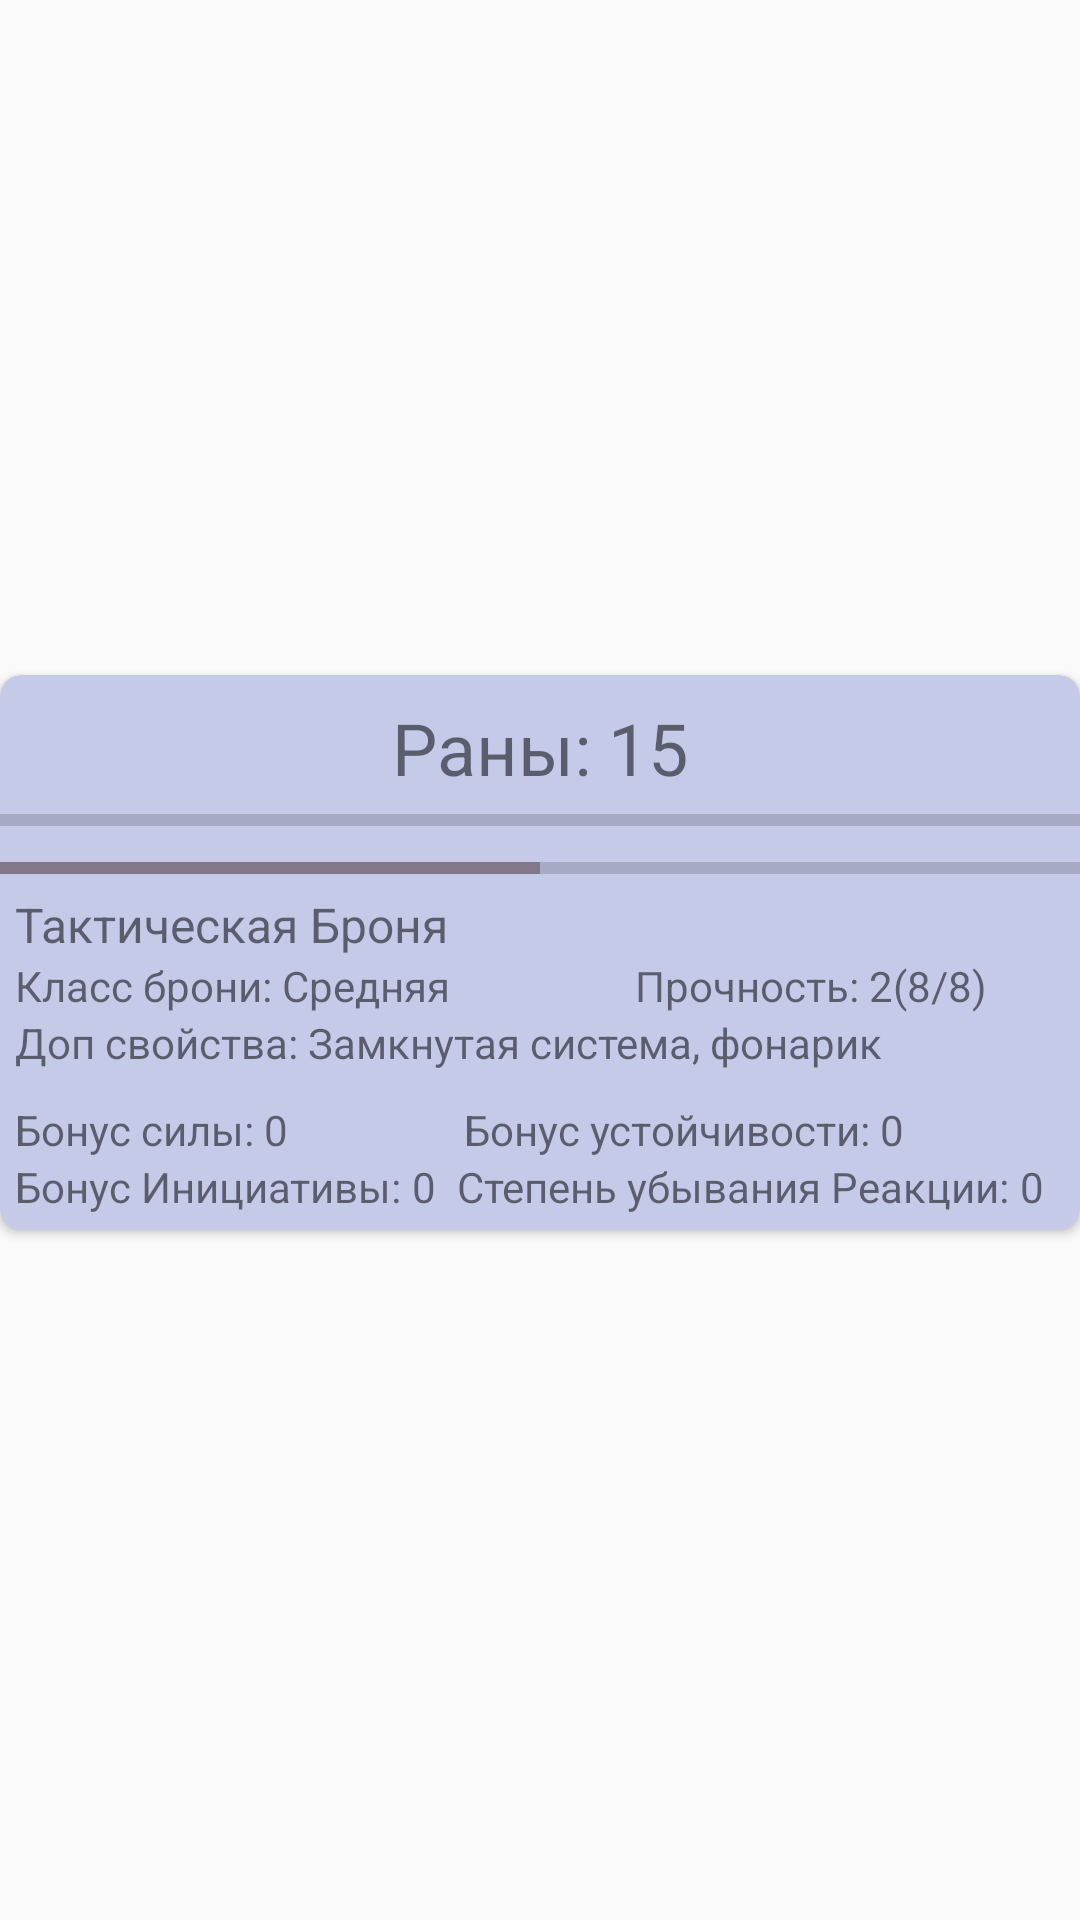

Produce the Android XML layout that renders to this screen, including the resource entries it uses.
<!-- AndroidManifest.xml: application theme Theme.Sumrak -->
<!-- res/layout/maket_battle_information.xml -->
<?xml version="1.0" encoding="utf-8"?>
<androidx.constraintlayout.widget.ConstraintLayout xmlns:android="http://schemas.android.com/apk/res/android"
    xmlns:app="http://schemas.android.com/apk/res-auto"
    android:layout_width="match_parent"
    android:layout_height="wrap_content">

    <androidx.cardview.widget.CardView
        android:id="@+id/cardHpArmor"
        android:layout_width="match_parent"
        android:layout_height="wrap_content"
        android:layout_marginBottom="5dp"
        app:cardBackgroundColor="#C5CAE9"
        app:cardCornerRadius="7dp"
        app:layout_constraintBottom_toBottomOf="parent"
        app:layout_constraintEnd_toEndOf="parent"
        app:layout_constraintStart_toStartOf="parent"
        app:layout_constraintTop_toTopOf="parent">

        <LinearLayout
            android:layout_width="match_parent"
            android:layout_height="match_parent"
            android:layout_marginTop="8dp"
            android:orientation="vertical">

            <LinearLayout
                android:layout_width="match_parent"
                android:layout_height="match_parent"
                android:orientation="horizontal">

                <TextView
                    android:id="@+id/textView12"
                    android:layout_width="wrap_content"
                    android:layout_height="wrap_content"
                    android:layout_weight="1"
                    android:gravity="right"
                    android:text="Раны: "
                    android:textSize="24sp" />

                <TextView
                    android:id="@+id/tvHpPlayer"
                    android:layout_width="wrap_content"
                    android:layout_height="wrap_content"
                    android:layout_weight="1"
                    android:text="15"
                    android:textSize="24sp" />
            </LinearLayout>

            <ProgressBar
                android:id="@+id/pbHpPlayer"
                style="?android:attr/progressBarStyleHorizontal"
                android:layout_width="match_parent"
                android:layout_height="wrap_content"
                android:progressTint="@color/d4" />

            <ProgressBar
                android:id="@+id/pbArmorPlayer"
                style="?android:attr/progressBarStyleHorizontal"
                android:layout_width="match_parent"
                android:layout_height="match_parent"
                android:progress="50"
                android:progressTint="@color/sumrak_grey" />

            <TextView
                android:id="@+id/tvNameArmor"
                android:layout_width="match_parent"
                android:layout_height="wrap_content"
                android:layout_marginLeft="5dp"
                android:text="Тактическая Броня"
                android:textSize="16sp" />

            <LinearLayout
                android:id="@+id/armorVisibile"
                android:layout_width="match_parent"
                android:layout_height="match_parent"
                android:orientation="vertical">

                <LinearLayout
                    android:layout_width="match_parent"
                    android:layout_height="match_parent"
                    android:layout_marginLeft="5dp"
                    android:orientation="horizontal">

                    <TextView
                        android:id="@+id/textView37"
                        android:layout_width="wrap_content"
                        android:layout_height="wrap_content"
                        android:text="Класс брони: " />

                    <TextView
                        android:id="@+id/tvClassArmor"
                        android:layout_width="wrap_content"
                        android:layout_height="wrap_content"
                        android:layout_weight="1"
                        android:text="Средняя" />

                    <Space
                        android:layout_width="wrap_content"
                        android:layout_height="wrap_content"
                        android:layout_weight="1" />

                    <TextView
                        android:id="@+id/textView39"
                        android:layout_width="wrap_content"
                        android:layout_height="wrap_content"
                        android:text="Прочность: " />

                    <TextView
                        android:id="@+id/tvParamsArmor"
                        android:layout_width="wrap_content"
                        android:layout_height="wrap_content"
                        android:layout_weight="1"
                        android:text="2(8/8)" />
                </LinearLayout>

                <LinearLayout
                    android:layout_width="match_parent"
                    android:layout_height="match_parent"
                    android:layout_marginLeft="5dp"
                    android:orientation="horizontal">

                    <TextView
                        android:id="@+id/textView43"
                        android:layout_width="wrap_content"
                        android:layout_height="wrap_content"
                        android:text="Доп свойства: " />

                    <TextView
                        android:id="@+id/tvFeaturesArmor"
                        android:layout_width="wrap_content"
                        android:layout_height="wrap_content"
                        android:layout_weight="1"
                        android:text="Замкнутая система, фонарик" />

                </LinearLayout>

            </LinearLayout>

            <LinearLayout
                android:layout_width="match_parent"
                android:layout_height="match_parent"
                android:layout_marginLeft="5dp"
                android:layout_marginTop="10dp"
                android:layout_marginRight="5dp"
                android:orientation="horizontal">

                <TextView
                    android:id="@+id/textView38"
                    android:layout_width="wrap_content"
                    android:layout_height="wrap_content"
                    android:text="Бонус силы: " />

                <TextView
                    android:id="@+id/tvBonusPow"
                    android:layout_width="wrap_content"
                    android:layout_height="wrap_content"
                    android:layout_weight="1"
                    android:text="0" />

                <TextView
                    android:id="@+id/textView24"
                    android:layout_width="wrap_content"
                    android:layout_height="wrap_content"
                    android:layout_marginLeft="5dp"
                    android:text="Бонус устойчивости: " />

                <TextView
                    android:id="@+id/tvBonusEndur"
                    android:layout_width="wrap_content"
                    android:layout_height="match_parent"
                    android:layout_weight="1"
                    android:text="0" />
            </LinearLayout>

            <LinearLayout
                android:layout_width="match_parent"
                android:layout_height="match_parent"
                android:layout_marginLeft="5dp"
                android:layout_marginRight="5dp"
                android:orientation="horizontal">

                <TextView
                    android:id="@+id/textView74"
                    android:layout_width="wrap_content"
                    android:layout_height="wrap_content"
                    android:text="Бонус Инициативы: " />

                <TextView
                    android:id="@+id/tvBonusInitiative"
                    android:layout_width="wrap_content"
                    android:layout_height="wrap_content"
                    android:layout_weight="1"
                    android:text="0" />

                <TextView
                    android:id="@+id/textView53"
                    android:layout_width="wrap_content"
                    android:layout_height="wrap_content"
                    android:text="Степень убывания Реакции: " />

                <TextView
                    android:id="@+id/tvReaction"
                    android:layout_width="wrap_content"
                    android:layout_height="wrap_content"
                    android:layout_weight="1"
                    android:text="0" />
            </LinearLayout>

            <Space
                android:layout_width="wrap_content"
                android:layout_height="5dp"
                android:layout_weight="1" />
        </LinearLayout>
    </androidx.cardview.widget.CardView>
</androidx.constraintlayout.widget.ConstraintLayout>
<!-- resources referenced by this layout -->
<resources>
  <color name="d4">#F31313</color>
  <color name="sumrak_grey">#83778C</color>
  <style name="Theme.Sumrak" parent="Theme.AppCompat.Light.NoActionBar">
          
          <item name="colorPrimary">@color/purple_500</item>
          <item name="colorPrimaryVariant">@color/purple_700</item>
          <item name="colorOnPrimary">@color/white</item>
          
          <item name="colorSecondary">@color/teal_200</item>
          <item name="colorSecondaryVariant">@color/teal_700</item>
          <item name="colorOnSecondary">@color/black</item>
          
          <item name="android:statusBarColor">?attr/colorPrimaryVariant</item>
          
      </style>
  <color name="purple_500">#FF6200EE</color>
  <color name="purple_700">#FF3700B3</color>
  <color name="white">#FFFFFFFF</color>
  <color name="teal_200">#FF03DAC5</color>
  <color name="teal_700">#FF018786</color>
  <color name="black">#FF000000</color>
</resources>
